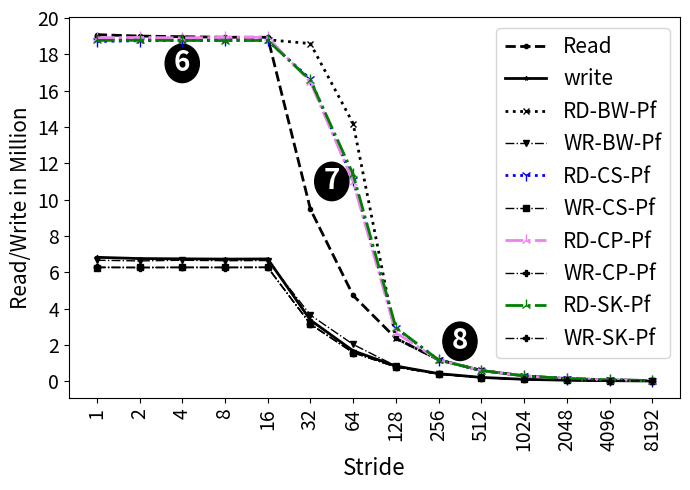

This figure's Python source:
import random
import matplotlib
import matplotlib.pyplot as plt
from matplotlib import style

import numpy as np
import matplotlib.patches as mpatches

from matplotlib.patches import Ellipse

#plt.rcdefaults()
fig, ax = plt.subplots()

fig.set_size_inches(7, 5)

#labels = ['Manaul', 'PAPI']
#traffic = [12.46, 18.75]

#stride = ['stride-1', 'stride-2', 'stride-4', 'stride-8', 'stride-16', 'stride-32', 'stride-64', 'stride-128', 'stride-256', 'stride-512', 'stride-1024', 'stride-2048', 'stride-4096', 'stride-8192']
stride = ['1', '2', '4', '8', '16', '32', '64', '128', '256', '512', '1024', '2048', '4096', '8192']

read=[19083795,19005683,18970043,18940397,18938589,9468337,4724431,2363247,1182735,594024,296881,149252,75072,37848]
write=[6824619,6755515,6740634,6725749,6734401,3368188,1676038,839272,420643,212602,106874,58650,31081,15670]

#with prefetch
read1=[18861923,18813995,18800278,18803630,18803353,18590975,14190254,2364840,1183868,594090,297740,149395,75338,37868]
write1=[6665144,6625435,6662691,6637524,6645248,3644694,2029784,839811,421381,212587,106996,58520,31292,15906]

readc=[18706394, 18750993, 18760631, 18766661, 18763123, 16630885, 11066714, 2930101, 1172688, 590092, 292798, 147153, 74118, 37785]
writec=[6258120,6265611,6272502,6270325,6275745,3148710,1580119,789113,391925,199966,98858,50376,25516,14507]

reads=[18765642,18772132,18764571,18759543,18764915,16576687,11395672,2952856,1175004,588251,295965,148305,74884,37756]
writes=[6271286,6264048,6265378,6268979,6266406,3144219,1573146,789636,392824,196725,99267,50322,25902,13290]

readcp=[18909461,18931537,18907056,18934899,18936431,16468747,10983595,2669717,1180263,590775,295572,148110,74962,38080]
writecp=[6279061,6259989,6263780,6257942,6266792,3135475,1580211,785815,391856,196223,98589,49926,25361,13198]




read = np.array(read) / 1000000
write = np.array(write) / 1000000
write1 = np.array(write1) / 1000000
read1 = np.array(read1) / 1000000
writec = np.array(writec) / 1000000
readc = np.array(readc) / 1000000
writes = np.array(writes) / 1000000
reads = np.array(reads) / 1000000

writecp = np.array(writecp) / 1000000
readcp = np.array(readcp) / 1000000


x_pos = np.arange(len(stride))  # the label locations

#ax.barh(x_pos, read, hatch='....', color='white', edgecolor='black')
#rects1 = plt.bar(x, traffic, .8, hatch='....', color='white', edgecolor='black')

plt.plot(stride, read, marker='o', markersize=3,  color='black', linestyle='dashed', label="Read", linewidth=2)
plt.plot(stride, write, marker='*', markersize=3,  color='black', linestyle='solid', label="write", linewidth=2)
plt.plot(stride, read1, marker='x', markersize=4,  color='black', linestyle='dotted', label="RD-BW-Pf", linewidth=2)
plt.plot(stride, write1, marker='v', markersize=4,  color='black', linestyle='dashdot', label="WR-BW-Pf", linewidth=1)

plt.plot(stride, readc, marker='1', markersize=8,  color='blue', linestyle=':', label="RD-CS-Pf", linewidth=2)
plt.plot(stride, writec, marker='s', markersize=4,  color='black', linestyle='dashdot', label="WR-CS-Pf", linewidth=1)

plt.plot(stride, readcp, marker='2', markersize=8,  color='violet', linestyle='-.', label="RD-CP-Pf", linewidth=2)
plt.plot(stride, writecp, marker='P', markersize=4,  color='black', linestyle='dashdot', label="WR-CP-Pf", linewidth=1)




plt.plot(stride, reads, marker='2', markersize=8,  color='green', linestyle='-.', label="RD-SK-Pf", linewidth=2)
plt.plot(stride, writes, marker='P', markersize=4,  color='black', linestyle='dashdot', label="WR-SK-Pf", linewidth=1)


#plt.plot(stride, read, "-b", label="Read")
#plt.plot(stride, write, "-r", label="Write")
#plt.legend()
plt.legend(loc="upper right", handlelength=2, fontsize=15)

#plt.legend(loc="upper right", fontsize=12)


ax.set_ylabel('Read/Write in Million', fontsize=15)
ax.set_xlabel('Stride', fontsize=16)


x0, y0 = ax.transAxes.transform((0, 0)) # lower left in pixels
x1, y1 = ax.transAxes.transform((1, 1)) # upper right in pixes
dx = x1 - x0
dy = y1 - y0
maxd = max(dx, dy)
width = 1.5 * maxd / dx
height = 1.5 * maxd / dy

#ax.axis('equal')

#ax.set_aspect('equal')




x=2
y=17.5
circle = Ellipse((x, y), width-.7, height, color="black")
#circle = plt.Circle((x, y), radius=1, color="black")
ax.add_patch(circle)
label = ax.annotate("6", xy=(x, y), fontsize=20, weight="bold", ha="center", va="center", color="white")

x=5.5
y=11
circle = Ellipse((x, y), width-.7, height, color="black")
#circle = plt.Circle((x, y), radius=1, color="black")
ax.add_patch(circle)
label = ax.annotate("7", xy=(x, y), fontsize=20, weight="bold", ha="center", va="center", color="white")


x=8.5
y=2.2
circle = Ellipse((x, y), width-.7, height, color="black")
#circle = plt.Circle((x, y), radius=1, color="black")
ax.add_patch(circle)
label = ax.annotate("8", xy=(x, y), fontsize=20, weight="bold", ha="center", va="center", color="white")






#plt.title('', fontsize=18)
#ax.set_xticks(x_pos)
plt.yticks(np.arange(0, max(read)+1, 2), fontsize=14)
#ax.get_yaxis().get_major_formatter().set_scientific(False)


plt.xticks(rotation=90, fontsize=14)
#ax.set_xticklabels(stride, fontsize=12)

#ax.invert_yaxis()
plt.tight_layout()

plt.show()
fig.savefig('stride_method_initialization_pref.png', dpi=100)

# Example data
